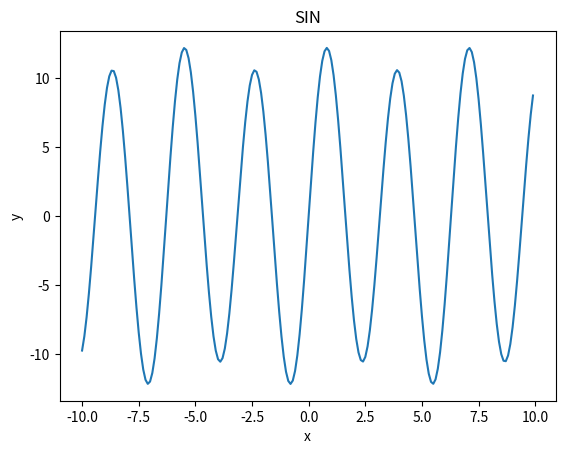

The matplotlib source for this figure:
import numpy as np
import matplotlib.pyplot as plt

x = np.arange(-10, 10, 0.1)  # x座標を-10 から 10 まで 0.1 きざみで取得

for i in range(1,5,1):
    y=np.sin(x)+10*np.sin(2*x)
y *= 1/2+2/np.pi


# グラフを書く
plt.plot(x,y)
# グラフのタイトル
plt.title("SIN")
# x軸のラベル
plt.xlabel("x")
# y軸のラベル
plt.ylabel("y")
# 表示する
plt.show()